Run: headless pygame with SDL's dummy video driver; simulated clock (each Clock.tick advances the game by its frame time, no real sleeping); random seed 0; keys injected as events and as key.get_pressed() state; no mouse input.
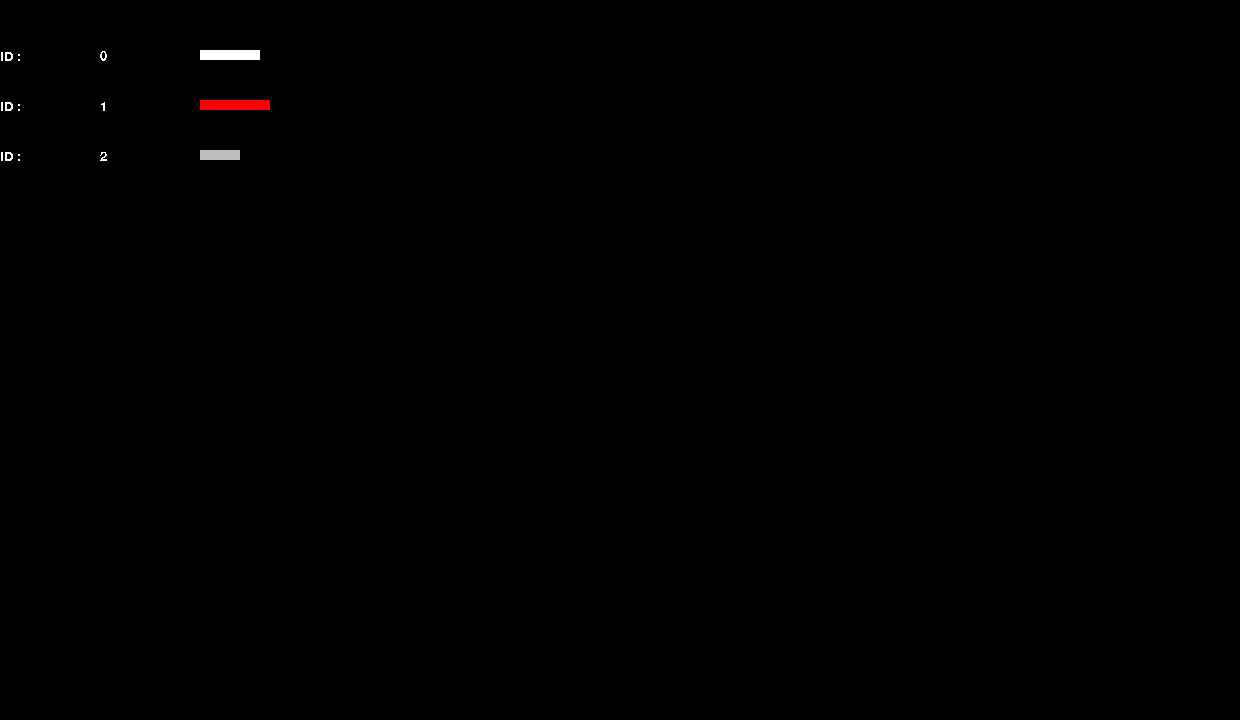
Frame 1 of 4 · flips 1–60 · no input
Frame 2 of 4 · flips 61–180 · tapped SPACE, RETURN · held RIGHT (→), D · screen unchanged from frame 1, image omitted
Frame 3 of 4 · flips 181–300 · held DOWN (↓), S · screen unchanged from frame 2, image omitted
Frame 4 of 4 · flips 301–420 · held LEFT (←), A, UP (↑), W · screen unchanged from frame 3, image omitted

The pygame program that drew these frames:

import pygame
from sys import exit


pygame.init()

screen=pygame.display.set_mode((1240,720))

pygame.display.set_caption('Shortest Process Next')

clock = pygame.time.Clock()

Font = pygame.font.Font(None, 20)


#The Font Renders
IDStr=  Font.render("ID :",False,"White")
ResetDescr =  Font.render("To End the Simulation, Press press Space",False,"White")
#Surface
#General 
Stick = []
EBlock =[]
Entry = []
Storage =[[0,1,5,False],[0,1,6,False],[1,2,3,False]]
Ready = []
Runs = False
SimRun = True
Det = 1
SNext= 0
Read=0
Supe=[]
Assign = 0

class BlockS:
    def __init__(self, Colour):
        self.Block = pygame.Surface((1,10))
        self.Colour=Colour
        self.H = 1
    def setincr(self):
        self.Block = pygame.Surface((self.H*10,10))
    def setColour(self):
        self.Block.fill(self.Colour)

def developEntry(Storage):
    global Entry
    Entry =sorted(Storage, key=lambda x:x[1])
    for x in range(len(Entry)):
        w=BlockS("white")
        EBlock.append(w)
    return sorted(Storage, key=lambda x:x[1])

def Reset():
    pygame.quit()
    exit()

def ProcessPrints():
    for x in range(Read):
        EBlock[x].setColour()
        screen.blit(EBlock[x].Block,(200,50*(x+1)))
        


#Process Scheduling Specific

def SRT(Entry):
    global Runs,Storage,Supe,Read,Ready,Assign
    i=0
    if len(Entry) > 0:
        while i < 1 and i < len(Entry):
            if Entry[i][1] > 0:
                i=1
            elif Entry[i][1]<=0:
                Ready.append(Entry[i])
                Supe.append(Entry[i])
                Entry.remove(Entry[i])
                Read+=1
            
    if len(Ready)==0 and len(Entry) == 0:
        return 0
    if Runs == False and len(Ready) > 0:
        Ready = sorted(Ready, key=lambda x: x[2])
        print(Ready)
        Supe = sorted(Supe, key=lambda x: x[2])
        Ready[0][3]=True
        Wil=Storage.index(Supe[0])
        Storage[Wil][3]=True
        Runs = True
        EBlock[Read-1].Colour = "red"
        
    elif Runs == True and len(Ready)>0:
        if Ready[0][2] <1:
            Ready[0][3] =False
            Wil=Storage.index(Supe[0])
            Storage[Wil][3]=False
            EBlock[Read-1].Colour = "gray"
            Ready.pop(0)
            Supe.pop(0)
            Runs = False
        elif Ready[0][2]>Ready[len(Ready)-1][2]:
            Wil=Storage.index(Supe[0])
            EBlock[Wil].Colour = "white"
            Runs=False
        else:
            Ready[0][2]-=1
            Wil=Storage.index(Supe[0])
            EBlock[Wil].H+=1
            EBlock[Wil].setincr()        
    for x in Entry:
        x[1]-=1
    return 1



def run(SchedulQ):
    global Storage, Entry, Ready
    Storage=developEntry(SchedulQ)
    RI90s(Entry,Ready,Storage)
    return

Running = True
def RI90s(Entry,Ready,Storage):    
    global SimRun,Move,screen,EBlock,Det

    while Running:
        screen.fill("black")
        for event in pygame.event.get():
            if event.type == pygame.QUIT:
                Reset()
        if SimRun == True:
            Det = SRT(Entry)
            ProcessPrints()
        if Det == 0:
            ProcessPrints()
            SimRun=False 
                
        for x in range(len(Storage)):
            screen.blit(IDStr,(0,50*(x+1)))
            screen.blit(Font.render(str(x),False,"White"),(100,50*(x+1)))
        pygame.display.update()
    
        clock.tick(1)
        
run(Storage)
